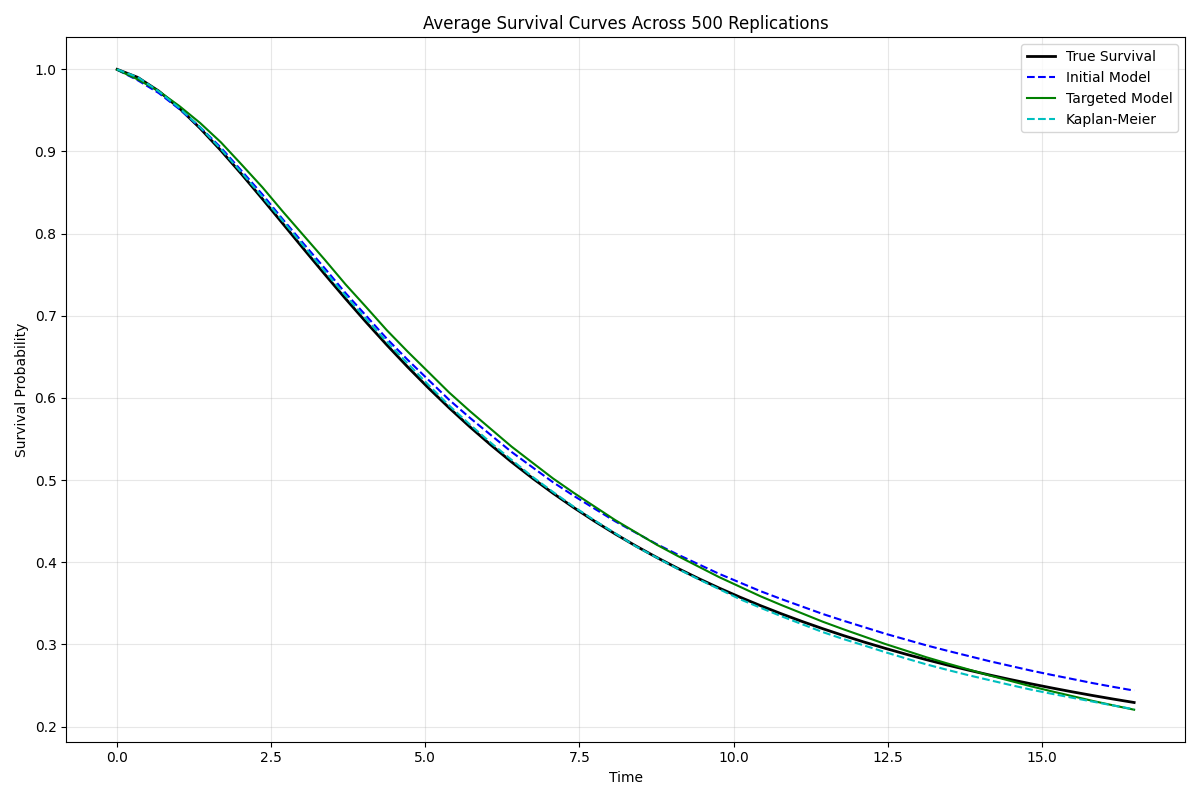

The file beside this chart, header and first rows:
time, true_survival, initial_survival, targeted_survival, km_survival, initial_ci_lower, initial_ci_upper, targeted_ci_lower, targeted_ci_upper, km_ci_lower, km_ci_upper, initial_pointwise_coverage, targeted_pointwise_coverage, km_pointwise_coverage, targeted_model_coverage
0.0, 1.0, 0.9995, 0.9995, 1.0, 0.9989, 1, 0.9989, 1, 1.0, 1.0, True, True, True, 1.0
0.3367, 0.9901, 0.9866, 0.9877, 0.9904, 0.9748, 0.9984, 0.976, 0.9993, 0.9801, 1.001, True, True, True, 1.0
0.6735, 0.9736, 0.9713, 0.9736, 0.9733, 0.9493, 0.9932, 0.9525, 0.9946, 0.9541, 0.9924, True, True, True, 1.0
1.01, 0.9526, 0.9516, 0.9553, 0.9529, 0.9192, 0.984, 0.9248, 0.9858, 0.9249, 0.9808, True, True, True, 1.0
1.347, 0.9282, 0.9296, 0.9347, 0.9294, 0.8871, 0.972, 0.8954, 0.974, 0.8918, 0.967, True, True, True, 0.998
1.684, 0.9012, 0.9047, 0.9112, 0.903, 0.8523, 0.9572, 0.8632, 0.9591, 0.8558, 0.9502, True, True, True, 0.996
2.02, 0.8723, 0.8763, 0.884, 0.8743, 0.8137, 0.9389, 0.8273, 0.9407, 0.8182, 0.9303, True, True, True, 0.992
2.357, 0.8423, 0.8477, 0.8564, 0.8448, 0.7764, 0.9191, 0.7922, 0.9206, 0.7801, 0.9095, True, True, True, 0.984
2.694, 0.8117, 0.8169, 0.8264, 0.8149, 0.7376, 0.8962, 0.7554, 0.8973, 0.7428, 0.8871, True, True, True, 0.976
3.031, 0.781, 0.7873, 0.7973, 0.7846, 0.7018, 0.8727, 0.7213, 0.8734, 0.7048, 0.8644, True, True, True, 0.968
3.367, 0.7507, 0.7579, 0.7684, 0.7544, 0.6677, 0.8482, 0.6886, 0.8481, 0.6704, 0.8384, True, True, True, 0.962
3.704, 0.721, 0.7278, 0.7384, 0.7247, 0.634, 0.8216, 0.6562, 0.8206, 0.6359, 0.8136, True, True, True, 0.962
4.041, 0.6922, 0.7, 0.7105, 0.696, 0.6041, 0.7959, 0.6273, 0.7938, 0.605, 0.787, True, True, True, 0.96
4.378, 0.6643, 0.6719, 0.6823, 0.6681, 0.5747, 0.7691, 0.5989, 0.7656, 0.5746, 0.7616, True, True, True, 0.954
4.714, 0.6376, 0.6463, 0.6563, 0.6419, 0.5488, 0.7439, 0.5739, 0.7388, 0.5468, 0.7371, True, True, True, 0.95
5.051, 0.6121, 0.622, 0.6315, 0.6158, 0.5245, 0.7194, 0.5505, 0.7124, 0.5203, 0.7113, True, True, True, 0.948
5.388, 0.5878, 0.5976, 0.6065, 0.5907, 0.5007, 0.6946, 0.5276, 0.6854, 0.4953, 0.686, True, True, True, 0.946
5.724, 0.5647, 0.5757, 0.5839, 0.5675, 0.4795, 0.6719, 0.5073, 0.6605, 0.4719, 0.6632, True, True, True, 0.948
6.061, 0.5429, 0.5549, 0.5623, 0.5455, 0.4594, 0.6504, 0.4881, 0.6366, 0.4497, 0.6413, True, True, True, 0.948
6.398, 0.5221, 0.5343, 0.5408, 0.5247, 0.4395, 0.6291, 0.4691, 0.6126, 0.4279, 0.6216, True, True, True, 0.952
6.735, 0.5025, 0.5158, 0.5214, 0.5042, 0.4214, 0.6101, 0.4519, 0.5909, 0.4065, 0.602, True, True, True, 0.952
7.071, 0.484, 0.4974, 0.502, 0.4856, 0.4033, 0.5915, 0.4346, 0.5694, 0.3878, 0.5834, True, True, True, 0.956
7.408, 0.4665, 0.4809, 0.4845, 0.4676, 0.3867, 0.575, 0.4188, 0.5502, 0.3689, 0.5663, True, True, True, 0.954
7.745, 0.45, 0.4653, 0.4679, 0.4509, 0.3707, 0.5598, 0.4034, 0.5323, 0.3516, 0.5502, True, True, True, 0.956
8.082, 0.4344, 0.4498, 0.4513, 0.4351, 0.3545, 0.545, 0.3878, 0.5148, 0.3359, 0.5344, True, True, True, 0.95
8.418, 0.4197, 0.4358, 0.4363, 0.4192, 0.3396, 0.532, 0.3732, 0.4993, 0.3195, 0.5188, True, True, True, 0.954
8.755, 0.4058, 0.422, 0.4213, 0.4056, 0.3245, 0.5195, 0.3583, 0.4843, 0.3033, 0.5079, True, True, True, 0.948
9.092, 0.3927, 0.4095, 0.4077, 0.3921, 0.3105, 0.5085, 0.3444, 0.4711, 0.2882, 0.496, True, True, True, 0.934
9.429, 0.3803, 0.3977, 0.3948, 0.3794, 0.2971, 0.4983, 0.3308, 0.4589, 0.2736, 0.4852, True, True, True, 0.92
9.765, 0.3686, 0.3859, 0.3819, 0.3673, 0.2834, 0.4885, 0.3168, 0.447, 0.2592, 0.4754, True, True, True, 0.92
10.1, 0.3576, 0.3753, 0.3702, 0.3551, 0.2708, 0.4798, 0.3039, 0.4366, 0.2456, 0.4645, True, True, True, 0.902
10.44, 0.3471, 0.3647, 0.3585, 0.3445, 0.2581, 0.4714, 0.2907, 0.4264, 0.233, 0.4561, True, True, True, 0.898
10.78, 0.3373, 0.3552, 0.3479, 0.3343, 0.2464, 0.4639, 0.2785, 0.4174, 0.2209, 0.4477, True, True, True, 0.876
11.11, 0.3279, 0.3461, 0.3378, 0.3245, 0.2352, 0.457, 0.2666, 0.4089, 0.2097, 0.4394, True, True, True, 0.864
11.45, 0.3191, 0.337, 0.3276, 0.3149, 0.2238, 0.4502, 0.2546, 0.4006, 0.1984, 0.4314, True, True, True, 0.85
11.79, 0.3107, 0.3288, 0.3183, 0.3064, 0.2134, 0.4441, 0.2435, 0.3931, 0.188, 0.4249, True, True, True, 0.834
12.12, 0.3028, 0.3209, 0.3094, 0.2986, 0.2034, 0.4384, 0.2329, 0.386, 0.1792, 0.418, True, True, True, 0.82
12.46, 0.2952, 0.313, 0.3005, 0.2906, 0.1933, 0.4328, 0.2221, 0.379, 0.1695, 0.4116, True, True, True, 0.806
12.8, 0.2881, 0.3059, 0.2924, 0.2829, 0.184, 0.4278, 0.2122, 0.3727, 0.16, 0.4058, True, True, True, 0.794
13.13, 0.2813, 0.2987, 0.2842, 0.2756, 0.1747, 0.4227, 0.2022, 0.3663, 0.1505, 0.4007, True, True, True, 0.77
13.47, 0.2749, 0.2922, 0.2768, 0.269, 0.1662, 0.4182, 0.1931, 0.3605, 0.1418, 0.3961, True, True, True, 0.754
13.81, 0.2688, 0.286, 0.2696, 0.2626, 0.1581, 0.4139, 0.1843, 0.355, 0.1339, 0.3913, True, True, True, 0.74
14.14, 0.2629, 0.2797, 0.2624, 0.2566, 0.1499, 0.4096, 0.1754, 0.3494, 0.1267, 0.3865, True, True, True, 0.73
14.48, 0.2574, 0.274, 0.2558, 0.2508, 0.1423, 0.4057, 0.1673, 0.3442, 0.1186, 0.3829, True, True, True, 0.704
14.82, 0.2521, 0.2683, 0.2491, 0.2451, 0.1348, 0.4017, 0.1592, 0.339, 0.1116, 0.3785, True, True, True, 0.688
15.15, 0.2471, 0.263, 0.243, 0.24, 0.1279, 0.3981, 0.1518, 0.3343, 0.1047, 0.3753, True, True, True, 0.678
15.49, 0.2423, 0.258, 0.2371, 0.2351, 0.1212, 0.3947, 0.1446, 0.3296, 0.09829, 0.372, True, True, True, 0.666
15.83, 0.2378, 0.2529, 0.2312, 0.2303, 0.1145, 0.3912, 0.1375, 0.3249, 0.09248, 0.3682, True, True, True, 0.658
16.16, 0.2334, 0.2482, 0.2257, 0.2255, 0.1084, 0.3881, 0.1309, 0.3206, 0.08629, 0.3648, True, True, True, 0.648
16.5, 0.2292, 0.2437, 0.2205, 0.221, 0.1025, 0.385, 0.1246, 0.3163, 0.08065, 0.3614, True, True, True, 0.638
